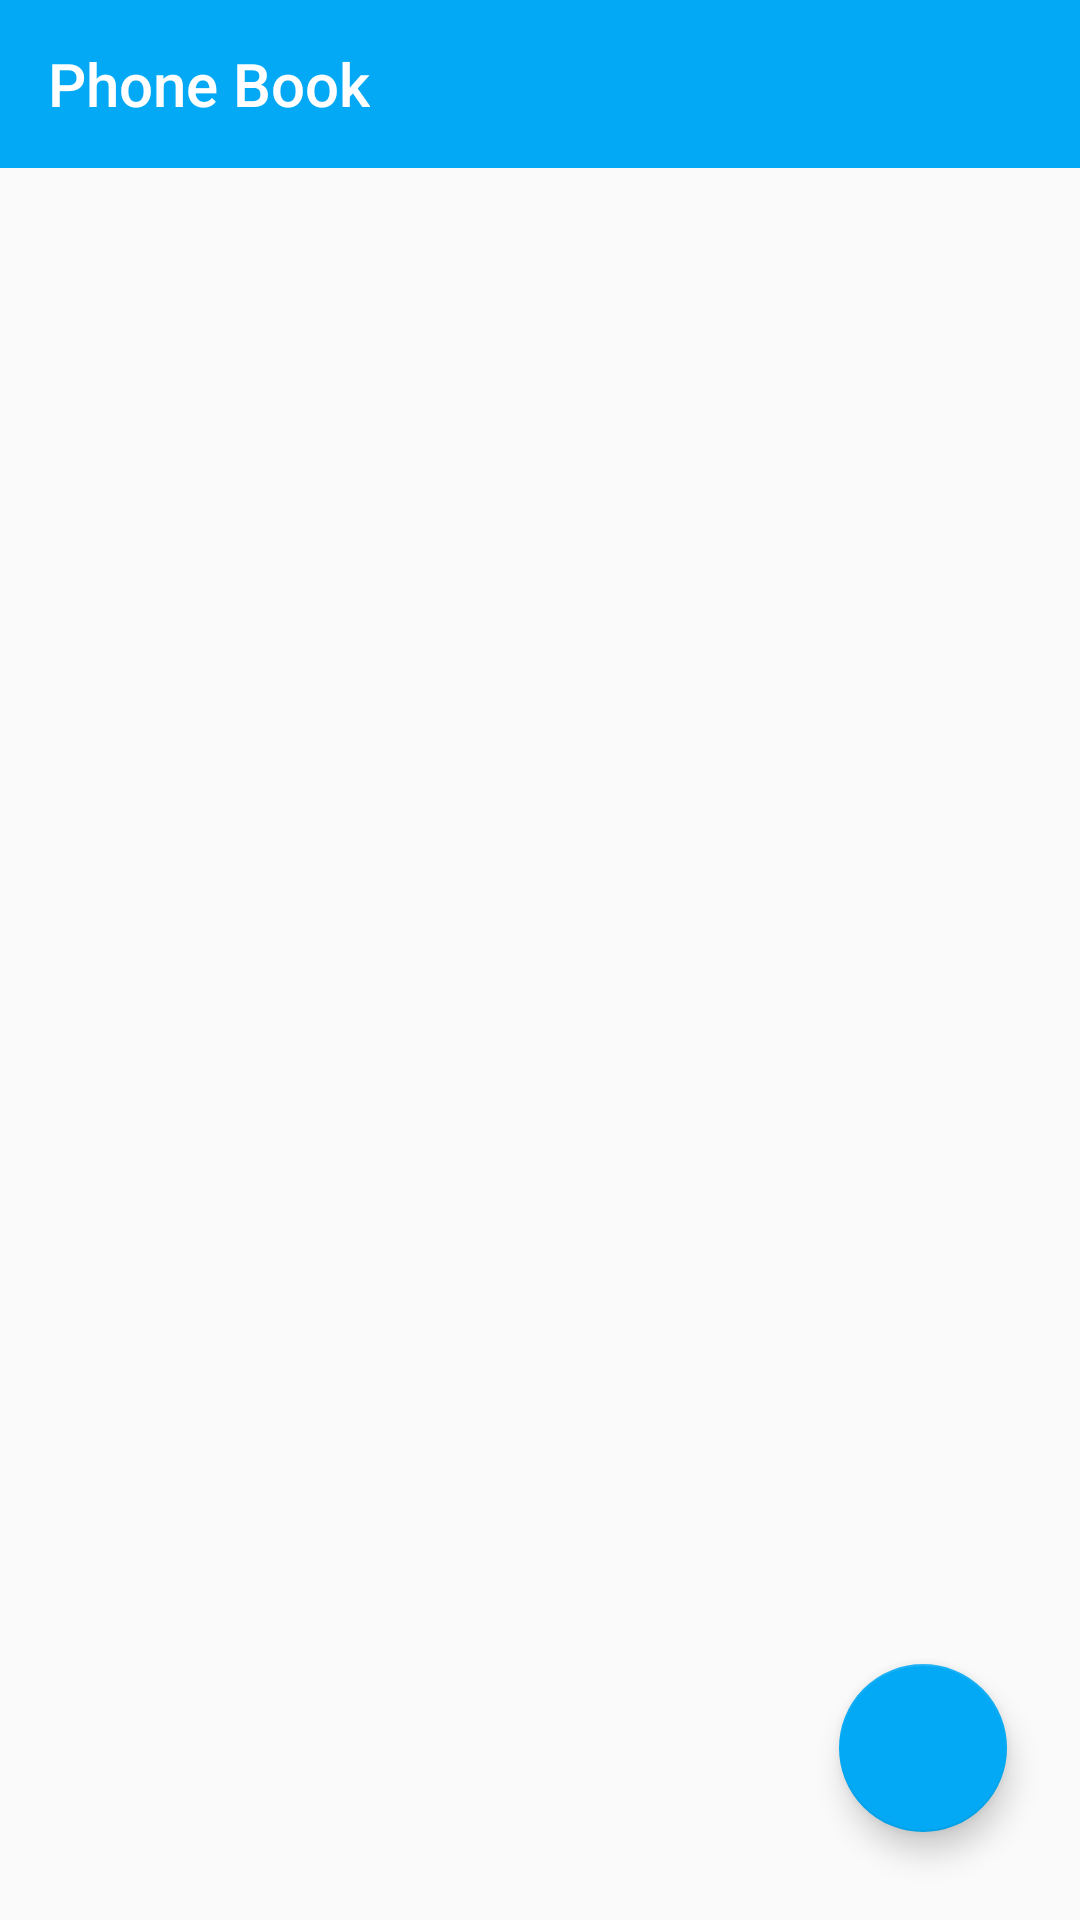

Produce the Android XML layout that renders to this screen, including the resource entries it uses.
<!-- AndroidManifest.xml: application theme AppTheme -->
<!-- res/layout/activity_main.xml -->
<?xml version="1.0" encoding="utf-8"?>
<androidx.constraintlayout.widget.ConstraintLayout xmlns:android="http://schemas.android.com/apk/res/android"
    xmlns:app="http://schemas.android.com/apk/res-auto"
    xmlns:tools="http://schemas.android.com/tools"
    android:layout_width="match_parent"
    android:layout_height="match_parent"
    tools:context=".othersToBeSort.MainActivity">

    <com.google.android.material.floatingactionbutton.FloatingActionButton
        android:id="@+id/newContactButton"
        android:layout_width="wrap_content"
        android:layout_height="wrap_content"
        android:clickable="true"
        android:focusable="true"
        app:backgroundTint="@color/colorPrimary"
        app:layout_constraintBottom_toBottomOf="parent"
        app:layout_constraintEnd_toEndOf="parent"
        app:layout_constraintHorizontal_bias="0.92"
        app:layout_constraintStart_toStartOf="parent"
        app:layout_constraintTop_toTopOf="parent"
        app:layout_constraintVertical_bias="0.95"
        app:srcCompat="@drawable/baseline_add_white_48" />

    <androidx.appcompat.widget.Toolbar
        android:id="@+id/mainActivityToolbar"
        android:layout_width="0dp"
        android:layout_height="wrap_content"
        android:background="?attr/colorPrimary"
        android:minHeight="?attr/actionBarSize"
        android:theme="@style/ThemeOverlay.AppCompat.Dark.ActionBar"
        app:layout_constraintEnd_toEndOf="parent"
        app:layout_constraintHorizontal_bias="0.0"
        app:layout_constraintStart_toStartOf="parent"
        app:layout_constraintTop_toTopOf="parent"
        app:title="@string/main_activity_toolbar_text" />


    <ListView
        android:id="@+id/phoneBook"
        android:layout_width="411dp"
        android:layout_height="0dp"
        app:layout_constraintBottom_toBottomOf="parent"
        app:layout_constraintEnd_toEndOf="parent"
        app:layout_constraintHorizontal_bias="0.0"
        app:layout_constraintStart_toStartOf="parent"
        app:layout_constraintTop_toBottomOf="@+id/mainActivityToolbar"
        app:layout_constraintVertical_bias="0.0"/>

</androidx.constraintlayout.widget.ConstraintLayout>
<!-- resources referenced by this layout -->
<resources>
  <color name="colorPrimary">#03A9F4</color>
  <string name="main_activity_toolbar_text">Phone Book</string>
  <style name="AppTheme" parent="Theme.AppCompat.Light.NoActionBar">
          <item name="colorPrimary">@color/colorPrimary</item>
          <item name="colorPrimaryDark">@color/colorPrimaryDark</item>
          <item name="colorAccent">@color/colorAccent</item>
          <item name="android:itemBackground">@color/colorPrimary</item>
          <item name="android:textColor">@android:color/white</item>
      </style>
  <color name="colorPrimaryDark">#03A9F4</color>
  <color name="colorAccent">#03A9F4</color>
</resources>
